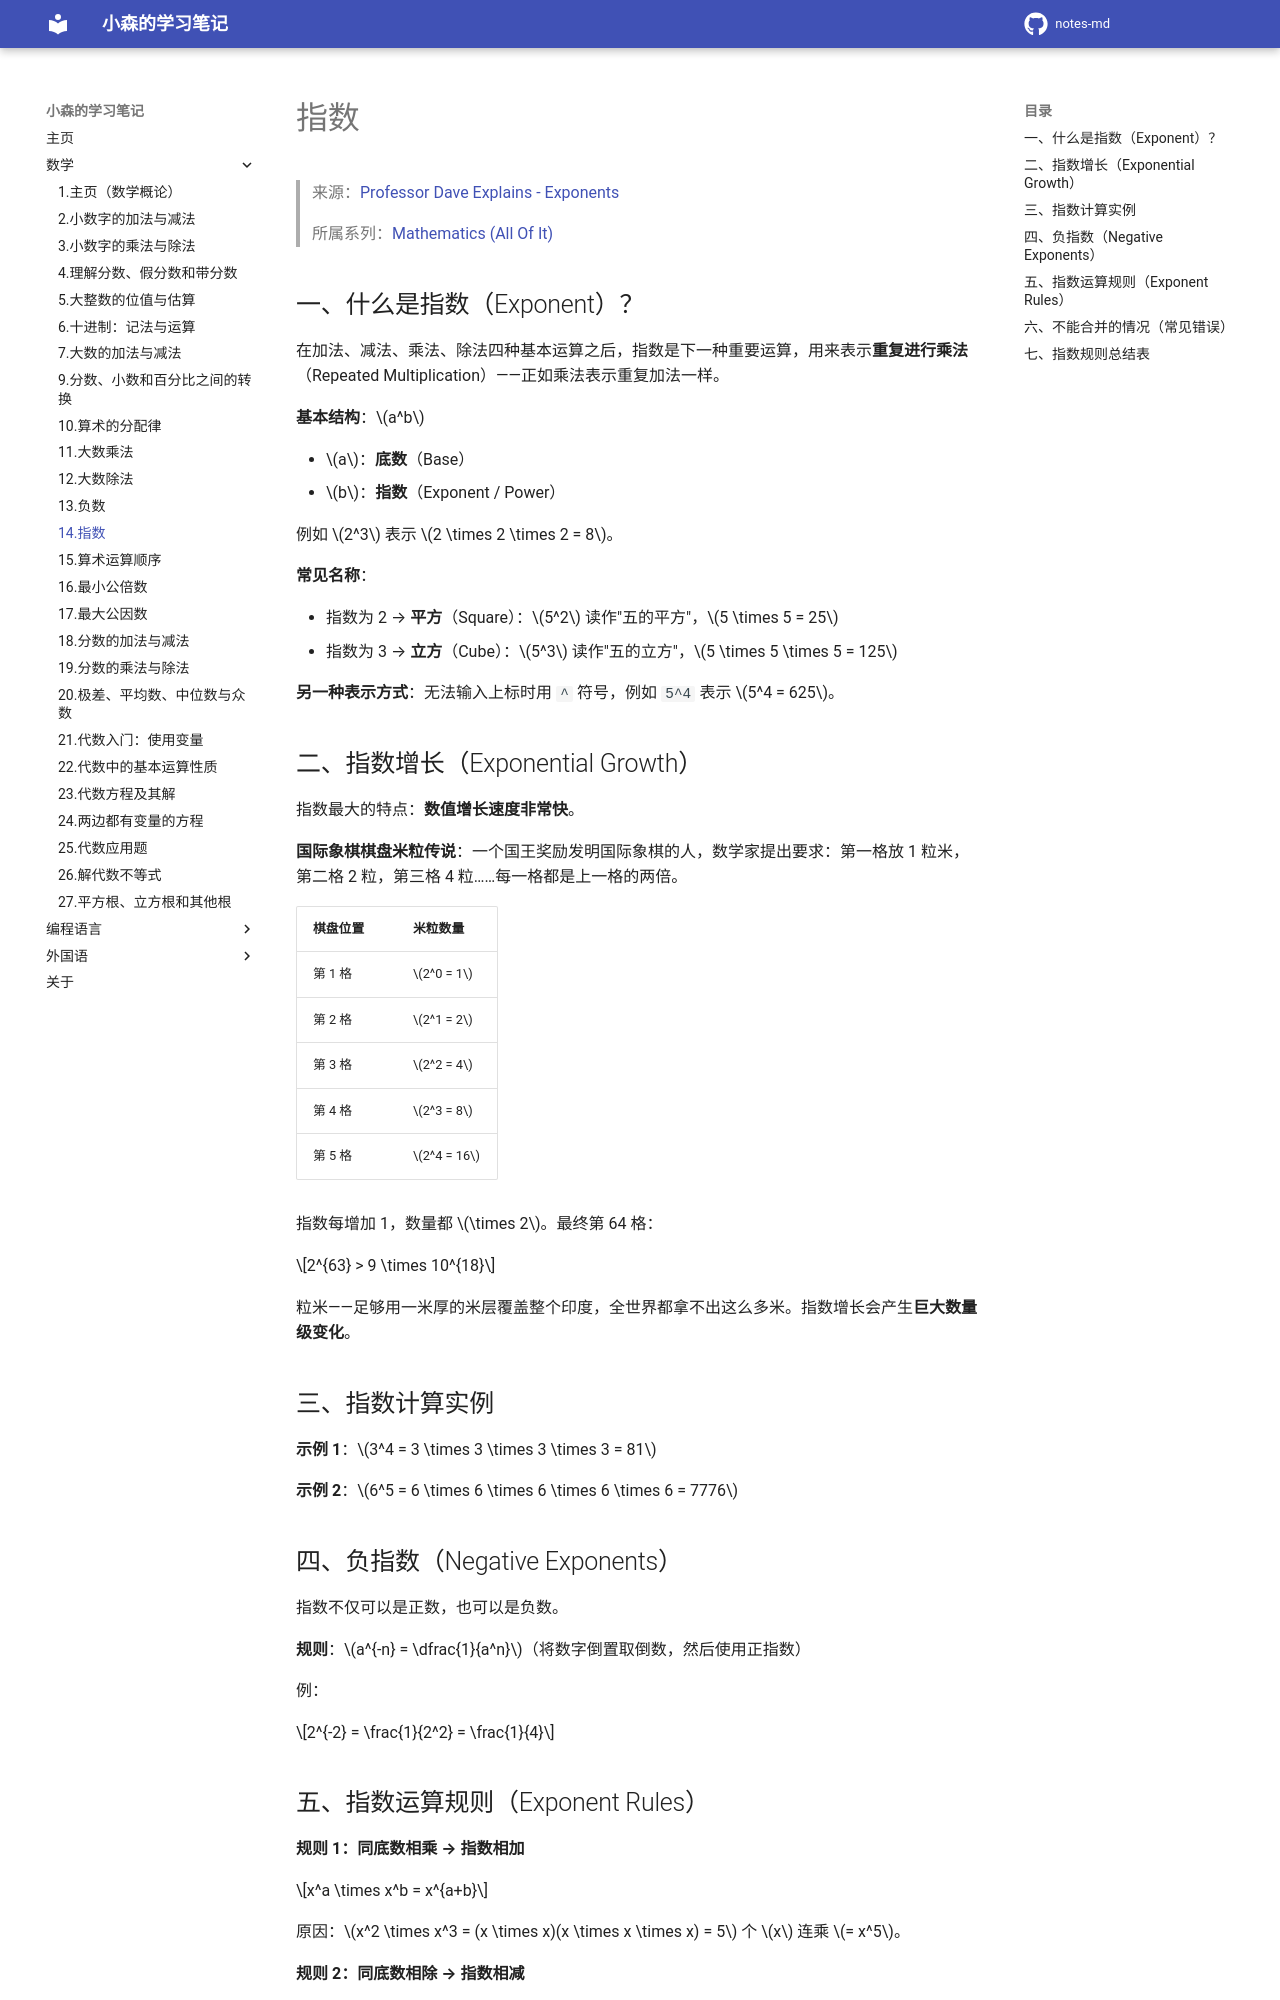

repository: komori-flag/notes-md · page: StudyNotes/Math/14-指数/index.html · generator: mkdocs

# 指数

> 来源：[Professor Dave Explains - Exponents](https://www.youtube.com/watch?v=K_TD9GuP9uQ&list=PLybg94GvOJ9FoGQeUMFZ4SWZsr30jlUYK&index=14)
>
> 所属系列：[Mathematics (All Of It)](https://www.youtube.com/playlist?list=PLybg94GvOJ9FoGQeUMFZ4SWZsr30jlUYK)

## 一、什么是指数（Exponent）？

在加法、减法、乘法、除法四种基本运算之后，指数是下一种重要运算，用来表示**重复进行乘法**（Repeated Multiplication）——正如乘法表示重复加法一样。

**基本结构**：$a^b$

- $a$：**底数**（Base）
- $b$：**指数**（Exponent / Power）

例如 $2^3$ 表示 $2 \times 2 \times 2 = 8$。

**常见名称**：

- 指数为 2 → **平方**（Square）：$5^2$ 读作"五的平方"，$5 \times 5 = 25$
- 指数为 3 → **立方**（Cube）：$5^3$ 读作"五的立方"，$5 \times 5 \times 5 = 125$

**另一种表示方式**：无法输入上标时用 `^` 符号，例如 `5^4` 表示 $5^4 = 625$。

## 二、指数增长（Exponential Growth）

指数最大的特点：**数值增长速度非常快**。

**国际象棋棋盘米粒传说**：一个国王奖励发明国际象棋的人，数学家提出要求：第一格放 1 粒米，第二格 2 粒，第三格 4 粒……每一格都是上一格的两倍。

| 棋盘位置 | 米粒数量 |
| --- | --- |
| 第 1 格 | $2^0 = 1$ |
| 第 2 格 | $2^1 = 2$ |
| 第 3 格 | $2^2 = 4$ |
| 第 4 格 | $2^3 = 8$ |
| 第 5 格 | $2^4 = 16$ |

指数每增加 1，数量都 $\times 2$。最终第 64 格：

$$2^{63} > 9 \times 10^{18}$$

粒米——足够用一米厚的米层覆盖整个印度，全世界都拿不出这么多米。指数增长会产生**巨大数量级变化**。

## 三、指数计算实例

**示例 1**：$3^4 = 3 \times 3 \times 3 \times 3 = 81$

**示例 2**：$6^5 = 6 \times 6 \times 6 \times 6 \times 6 = 7776$

## 四、负指数（Negative Exponents）

指数不仅可以是正数，也可以是负数。

**规则**：$a^{-n} = \dfrac{1}{a^n}$（将数字倒置取倒数，然后使用正指数）

例：

$$2^{-2} = \frac{1}{2^2} = \frac{1}{4}$$
